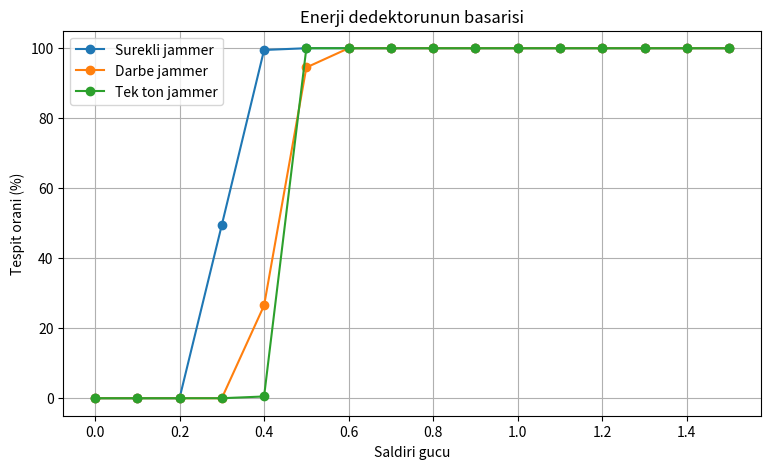

The script that saved this image:
import numpy as np
import matplotlib.pyplot as plt

# --- Temel sinyal ---
N = 1000
t = np.linspace(0, 1, N)
temiz = np.sin(2 * np.pi * 5 * t)


def dogal_gurultu():
    return 0.1 * np.random.randn(N)


# --- Saldiri fonksiyonlari (onceki adimdaki gibi) ---
def surekli_jammer(guc):
    return guc * np.random.randn(N)


def darbe_jammer(guc):
    jammer = guc * np.random.randn(N)
    acik_mi = (np.floor(t * 10) % 2 == 0)
    return jammer * acik_mi


def ton_jammer(guc):
    return guc * np.sin(2 * np.pi * 40 * t)


# --- Enerji dedektoru ---
def enerji(sinyal):
    return np.mean(sinyal ** 2)


ESIK = 0.6  # Normal sinyalin enerjisi yaklasik 0.5

# 1) Saldiri yokken yanlis alarm veriyor mu?
yanlis_alarm = 0
for _ in range(500):
    if enerji(temiz + dogal_gurultu()) > ESIK:
        yanlis_alarm += 1
print("Yanlis alarm orani: %", yanlis_alarm / 500 * 100)

# 2) Her saldiri turunu farkli guclerde dene
guc_listesi = np.linspace(0, 1.5, 16)
saldirilar = [
    ("Surekli jammer", surekli_jammer),
    ("Darbe jammer", darbe_jammer),
    ("Tek ton jammer", ton_jammer),
]

plt.figure(figsize=(9, 5))
for ad, saldiri in saldirilar:
    oranlar = []
    for guc in guc_listesi:
        tespit = 0
        for _ in range(200):
            alinan = temiz + dogal_gurultu() + saldiri(guc)
            if enerji(alinan) > ESIK:
                tespit += 1
        oranlar.append(tespit / 200 * 100)
    plt.plot(guc_listesi, oranlar, marker="o", label=ad)

plt.title("Enerji dedektorunun basarisi")
plt.xlabel("Saldiri gucu")
plt.ylabel("Tespit orani (%)")
plt.legend()
plt.grid(True)
plt.savefig("enerji_dedektoru.png", dpi=150)
plt.show()
